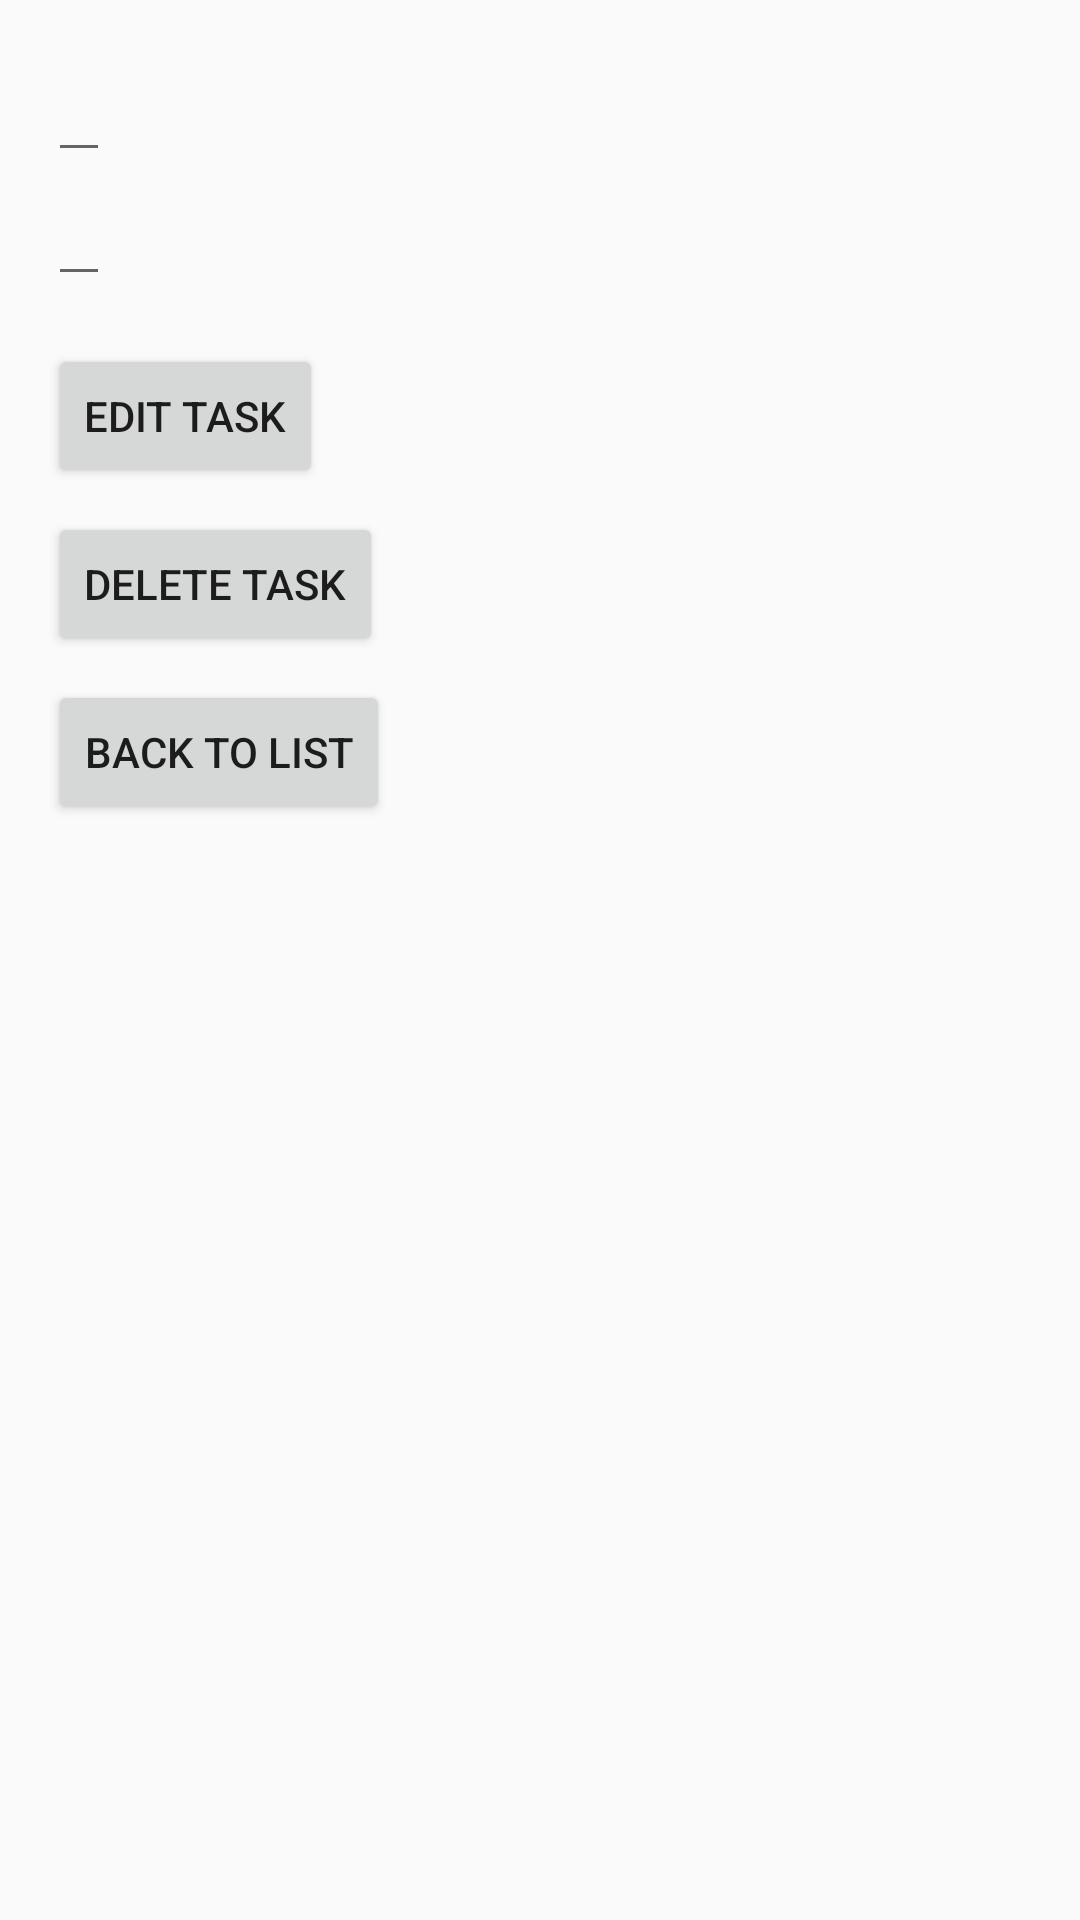

Reconstruct the res/layout file that produces this screen, plus the resources it refers to.
<!-- AndroidManifest.xml: application theme Theme.TaskManagementApp -->
<!-- res/layout/activity_task_detail.xml -->
<?xml version="1.0" encoding="utf-8"?>
<LinearLayout xmlns:android="http://schemas.android.com/apk/res/android"
    android:layout_width="match_parent"
    android:layout_height="match_parent"
    android:orientation="vertical"
    android:padding="16dp">

    <EditText
        android:id="@+id/taskDetailTitle"
        android:layout_width="wrap_content"
        android:layout_height="wrap_content" />

    <EditText
        android:id="@+id/taskDetailDescription"
        android:layout_width="wrap_content"
        android:layout_height="wrap_content" />


    <Button
        android:id="@+id/editTaskButton"
        android:layout_width="wrap_content"
        android:layout_height="wrap_content"
        android:layout_marginTop="16dp"
        android:text="Edit Task" />

    <Button
        android:id="@+id/deleteTaskButton"
        android:layout_width="wrap_content"
        android:layout_height="wrap_content"
        android:layout_marginTop="8dp"
        android:text="Delete Task" />

    <Button
        android:id="@+id/backToListButton"
        android:layout_width="wrap_content"
        android:layout_height="wrap_content"
        android:layout_marginTop="8dp"
        android:text="Back to List" />
</LinearLayout>
<!-- resources referenced by this layout -->
<resources>
  <style name="Theme.TaskManagementApp" parent="Theme.AppCompat.Light.DarkActionBar">
      <item name="colorPrimary">@color/purple_500</item>
      <item name="colorPrimaryDark">@color/purple_700</item>
      <item name="colorAccent">@color/teal_200</item>
      </style>
  <color name="purple_500">#FF6200EE</color>
  <color name="purple_700">#FF3700B3</color>
  <color name="teal_200">#FF03DAC5</color>
</resources>
